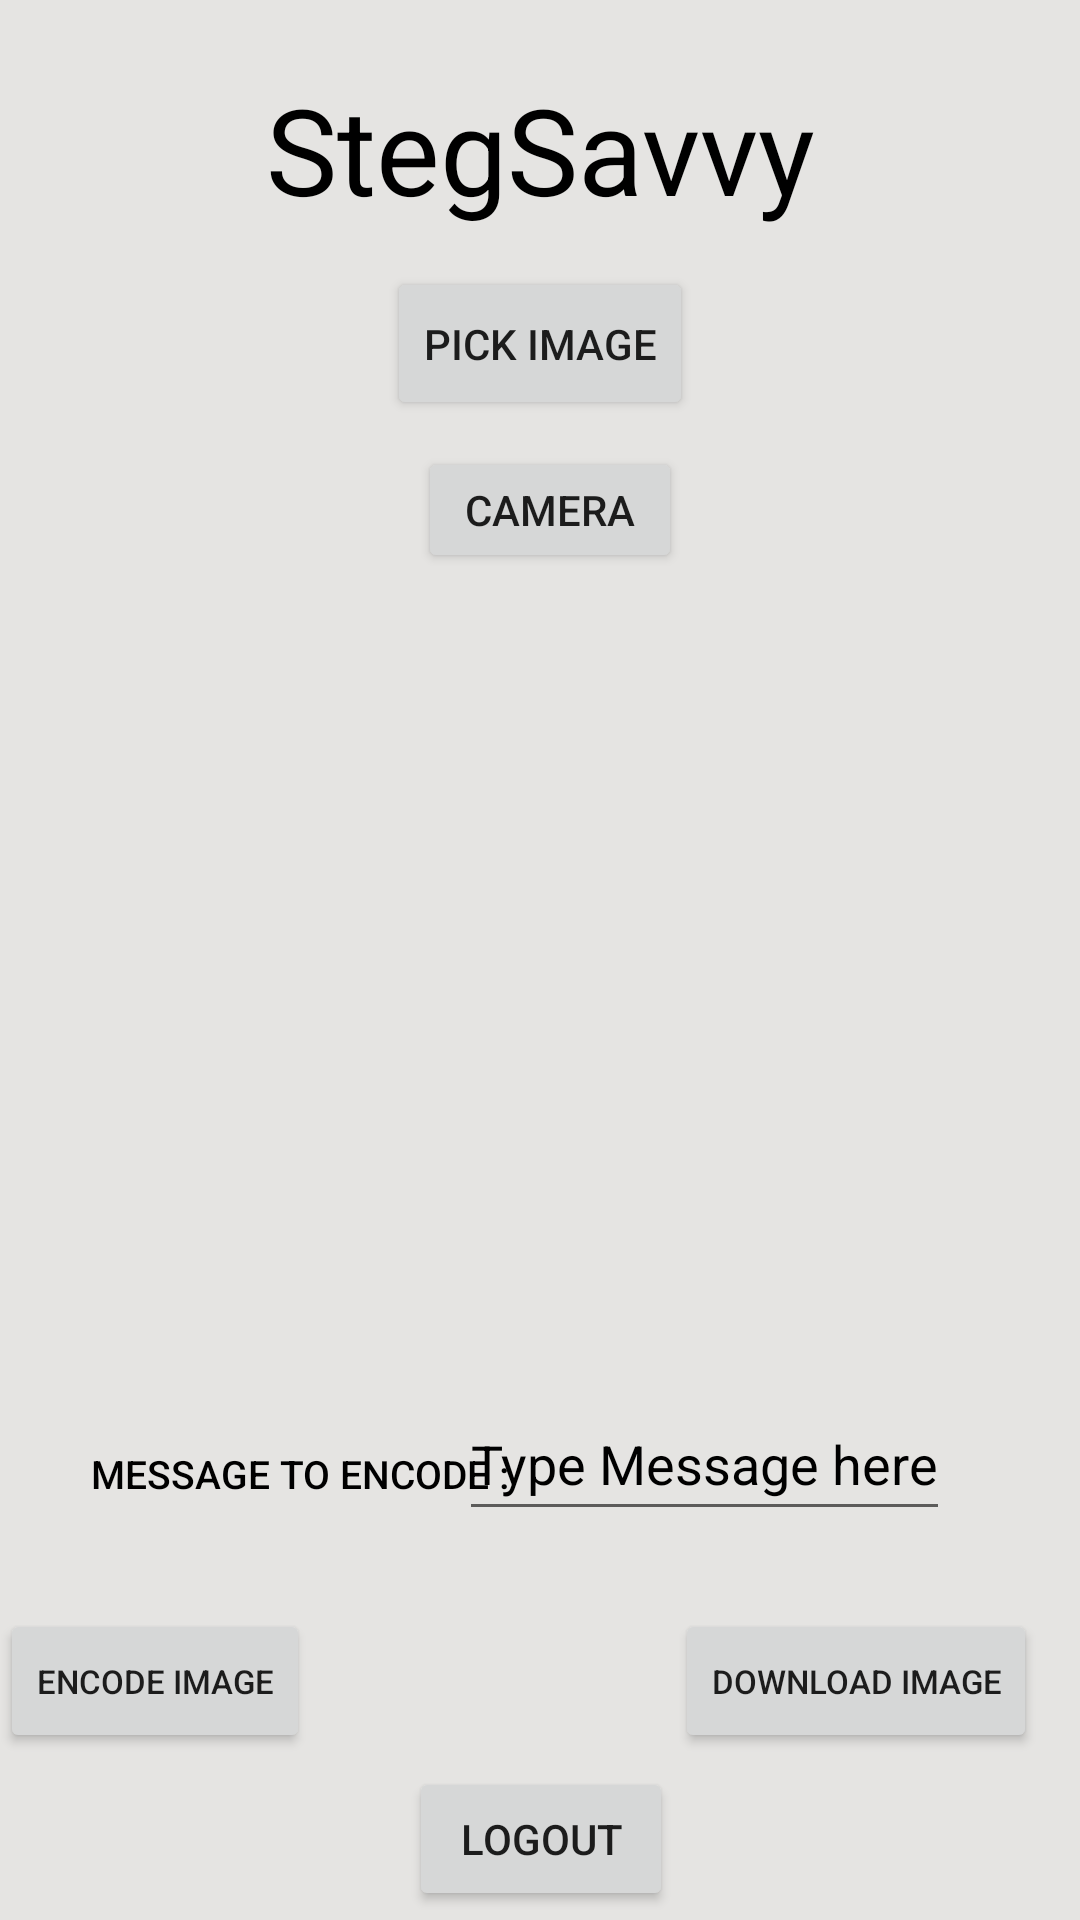

Write the Android layout XML for this screen, with the resource values it uses.
<!-- AndroidManifest.xml: application theme Theme.StegSavvy_2 -->
<!-- res/layout/activity_stego_image_encode.xml -->
<?xml version="1.0" encoding="utf-8"?>
<androidx.constraintlayout.widget.ConstraintLayout xmlns:android="http://schemas.android.com/apk/res/android"
    xmlns:app="http://schemas.android.com/apk/res-auto"
    xmlns:tools="http://schemas.android.com/tools"
    android:layout_width="match_parent"
    android:layout_height="match_parent"
    tools:context=".StegoImageEncode"
    android:background="#e5e4e2">

    <TextView
        android:layout_width="283dp"
        android:layout_height="53dp"
        android:text="@string/stegsavvy"
        android:textAlignment="center"
        android:textColor="@color/black"
        android:textSize="40sp"
        app:layout_constraintBottom_toBottomOf="parent"
        app:layout_constraintLeft_toLeftOf="parent"
        app:layout_constraintRight_toRightOf="parent"
        app:layout_constraintTop_toTopOf="parent"
        app:layout_constraintVertical_bias="0.039"
        />

    <Button
        android:id="@+id/buttonCI"
        android:layout_width="wrap_content"
        android:layout_height="51dp"
        android:text="@string/PI"
        app:layout_constraintBottom_toBottomOf="parent"
        app:layout_constraintLeft_toLeftOf="parent"
        app:layout_constraintRight_toRightOf="parent"
        app:layout_constraintTop_toTopOf="parent"
        app:layout_constraintVertical_bias="0.151" />

    <Button
        android:id="@+id/btnCam"
        android:layout_width="wrap_content"
        android:layout_height="42dp"
        android:text="@string/cam"
        app:layout_constraintBottom_toBottomOf="parent"
        app:layout_constraintHorizontal_bias="0.512"
        app:layout_constraintLeft_toLeftOf="parent"
        app:layout_constraintRight_toRightOf="parent"
        app:layout_constraintTop_toTopOf="parent"
        app:layout_constraintVertical_bias="0.249" />

    <ImageView
        android:id="@+id/imageView"
        android:layout_width="285dp"
        android:layout_height="220dp"
        android:layout_alignParentTop="true"
        android:layout_centerInParent="true"
        android:layout_marginStart="63dp"
        android:layout_marginEnd="63dp"
        app:layout_constraintBottom_toTopOf="@+id/messageET"
        app:layout_constraintEnd_toEndOf="parent"
        app:layout_constraintHorizontal_bias="0.0"
        app:layout_constraintStart_toStartOf="parent"
        app:layout_constraintTop_toBottomOf="@+id/buttonCI"
        app:layout_constraintVertical_bias="0.772"
        tools:ignore="MissingConstraints" />

    <TextView
        android:id="@+id/messageTV"
        android:layout_width="154dp"
        android:layout_height="28dp"
        android:text="@string/msgEn"
        android:textAlignment="center"
        android:textAppearance="@style/TextAppearance.AppCompat.Button"
        android:textColor="@color/black"
        android:textSize="13sp"
        app:layout_constraintBottom_toBottomOf="parent"
        app:layout_constraintHorizontal_bias="0.112"
        app:layout_constraintLeft_toLeftOf="parent"
        app:layout_constraintRight_toRightOf="parent"
        app:layout_constraintTop_toTopOf="parent"
        app:layout_constraintVertical_bias="0.788" />

    <EditText
        android:id="@+id/messageET"
        android:layout_width="wrap_content"
        android:layout_height="48dp"
        android:hint="@string/msgET"
        android:textColorHint="@color/black"
        app:layout_constraintBottom_toBottomOf="parent"
        app:layout_constraintHorizontal_bias="0.779"
        app:layout_constraintLeft_toLeftOf="parent"
        app:layout_constraintRight_toRightOf="parent"
        app:layout_constraintTop_toTopOf="parent"
        app:layout_constraintVertical_bias="0.781" />

    <Button
        android:id="@+id/btnEncode"
        android:layout_width="wrap_content"
        android:layout_height="wrap_content"
        android:text="@string/enBtn"
        android:textSize="11sp"
        app:layout_constraintBottom_toBottomOf="parent"
        app:layout_constraintHorizontal_bias="0.0"
        app:layout_constraintLeft_toLeftOf="parent"
        app:layout_constraintRight_toRightOf="parent"
        app:layout_constraintTop_toTopOf="parent"
        app:layout_constraintVertical_bias="0.906" />

    <Button
        android:id="@+id/btnDL"
        android:layout_width="wrap_content"
        android:layout_height="wrap_content"
        android:text="@string/dlBtn"
        android:textSize="11sp"
        app:layout_constraintBottom_toBottomOf="parent"
        app:layout_constraintHorizontal_bias="0.94"
        app:layout_constraintLeft_toLeftOf="parent"
        app:layout_constraintRight_toRightOf="parent"
        app:layout_constraintTop_toTopOf="parent"
        app:layout_constraintVertical_bias="0.906" />

    <Button
        android:id="@+id/btnLogout"
        android:layout_width="wrap_content"
        android:layout_height="wrap_content"
        android:text="@string/logBtn"
        app:layout_constraintBottom_toBottomOf="parent"
        app:layout_constraintHorizontal_bias="0.501"
        app:layout_constraintLeft_toLeftOf="parent"
        app:layout_constraintRight_toRightOf="parent"
        app:layout_constraintTop_toTopOf="parent"
        app:layout_constraintVertical_bias="0.995" />

    <TextView
        android:id="@+id/whether_encoded"
        android:layout_width="70dp"
        android:layout_height="wrap_content"
        app:layout_constraintBottom_toBottomOf="parent"
        app:layout_constraintHorizontal_bias="0.466"
        app:layout_constraintLeft_toLeftOf="parent"
        app:layout_constraintRight_toRightOf="parent"
        android:textColor="@color/black"
        app:layout_constraintTop_toTopOf="parent"
        app:layout_constraintVertical_bias="0.713" />


</androidx.constraintlayout.widget.ConstraintLayout>
<!-- resources referenced by this layout -->
<resources>
  <string name="PI">Pick Image</string>
  <string name="cam">Camera</string>
  <string name="dlBtn">Download Image</string>
  <string name="enBtn">Encode Image</string>
  <string name="logBtn">Logout</string>
  <string name="msgET">Type Message here</string>
  <string name="msgEn">Message to encode :</string>
  <string name="stegsavvy" translatable="false">StegSavvy</string>
  <style name="Theme.StegSavvy_2" parent="Theme.MaterialComponents.DayNight.DarkActionBar">
          
          <item name="colorPrimary">@color/purple_500</item>
          <item name="colorPrimaryVariant">@color/purple_700</item>
          <item name="colorOnPrimary">@color/white</item>
          
          <item name="colorSecondary">@color/teal_200</item>
          <item name="colorSecondaryVariant">@color/teal_200</item>
          <item name="colorOnSecondary">@color/black</item>
          
          <item name="android:statusBarColor" tools:targetApi="l">?attr/colorPrimaryVariant</item>
          
      </style>
  <!-- not gathered from this repository: default colours our renderer supplied (Android Studio template values) -->
  <color name="purple_500">#FF6200EE</color>
  <color name="purple_700">#FF3700B3</color>
  <color name="teal_200">#FF03DAC5</color>
  <color name="black">#FF000000</color>
  <color name="white">#FFFFFFFF</color>
</resources>
